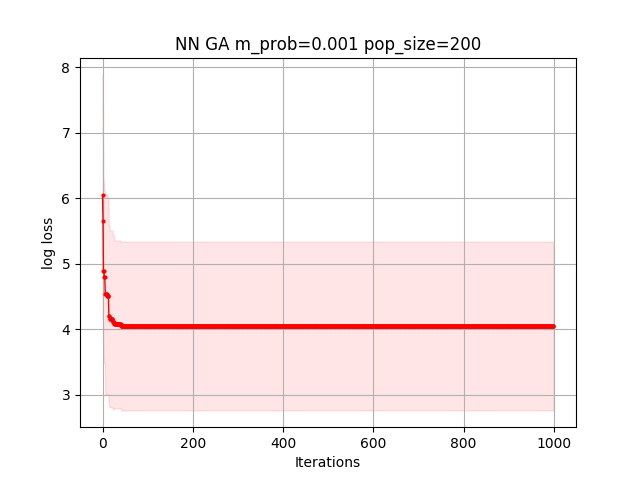

The table this chart was drawn from, first rows:
8.635776602832573090e+00, 7.572581505327463880e+00, 5.762790337303782984e+00, 5.762790337303782984e+00, 5.762790337303782984e+00, 5.762790337303782984e+00, 5.762790337303782984e+00, 5.762790337303782984e+00, 5.762790337303782984e+00, 5.762790337303782984e+00, 5.762790337303782984e+00, 5.762790337303782984e+00, 5.762790337303782984e+00, 5.762790337303782984e+00, 3.706133930869534687e+00, 3.706133930869534687e+00, 3.706133930869534687e+00, 3.706133930869534687e+00, 3.706133930869534687e+00, 3.706133930869534687e+00, 3.706133930869534687e+00, 3.706133930869534687e+00, 3.706133930869534687e+00, 3.706133930869534687e+00
7.433961391057473556e+00, 6.862439938524651950e+00, 6.506006629244043715e+00, 6.506006629244043715e+00, 6.506006629244043715e+00, 6.506006629244043715e+00, 6.506006629244043715e+00, 6.506006629244043715e+00, 6.506006629244043715e+00, 6.506006629244043715e+00, 6.325734936891610261e+00, 6.325734936891610261e+00, 6.325734936891610261e+00, 6.325734936891610261e+00, 6.325734936891610261e+00, 6.325734936891610261e+00, 6.325734936891610261e+00, 6.325734936891610261e+00, 6.325734936891610261e+00, 6.325734936891610261e+00, 6.325734936891610261e+00, 6.325734936891610261e+00, 6.325734936891610261e+00, 6.325734936891610261e+00
4.916398596965929180e+00, 4.916398596965929180e+00, 4.916398596965929180e+00, 4.916398596965929180e+00, 4.916398596965929180e+00, 4.916398596965929180e+00, 2.213143411973505170e+00, 2.213143411973505170e+00, 2.213143411973505170e+00, 2.213143411973505170e+00, 2.213143411973505170e+00, 2.213143411973505170e+00, 2.213143411973505170e+00, 2.213143411973505170e+00, 2.213143411973505170e+00, 2.213143411973505170e+00, 2.213143411973505170e+00, 2.213143411973505170e+00, 2.213143411973505170e+00, 2.213143411973505170e+00, 2.213143411973505170e+00, 2.213143411973505170e+00, 2.213143411973505170e+00, 2.213143411973505170e+00
4.647311179871591591e+00, 4.647311179871591591e+00, 4.197854329160533027e+00, 4.197854329160533027e+00, 4.197854329160533027e+00, 4.197854329160533027e+00, 4.197854329160533027e+00, 4.197854329160533027e+00, 4.197854329160533027e+00, 4.197854329160533027e+00, 4.197854329160533027e+00, 4.197854329160533027e+00, 4.197854329160533027e+00, 4.197854329160533027e+00, 4.197854329160533027e+00, 4.197854329160533027e+00, 4.197854329160533027e+00, 4.197854329160533027e+00, 4.197854329160533027e+00, 4.197854329160533027e+00, 4.197854329160533027e+00, 4.197854329160533027e+00, 4.197854329160533027e+00, 4.197854329160533027e+00
6.685023423905327000e+00, 6.685023423905327000e+00, 5.862592463695230016e+00, 5.862592463695230016e+00, 5.862592463695230016e+00, 5.862592463695230016e+00, 5.862592463695230016e+00, 5.862592463695230016e+00, 5.862592463695230016e+00, 5.862592463695230016e+00, 5.862592463695230016e+00, 5.862592463695230016e+00, 5.862592463695230016e+00, 5.862592463695230016e+00, 4.873965546220576428e+00, 4.873965546220576428e+00, 4.873965546220576428e+00, 4.873965546220576428e+00, 4.873965546220576428e+00, 4.873965546220576428e+00, 4.873965546220576428e+00, 4.873965546220576428e+00, 4.873965546220576428e+00, 4.396630181882018817e+00
7.526874401406939086e+00, 5.575173775171796464e+00, 5.575173775171796464e+00, 5.575173775171796464e+00, 5.288804328515287700e+00, 5.288804328515287700e+00, 5.288804328515287700e+00, 5.288804328515287700e+00, 5.288804328515287700e+00, 5.288804328515287700e+00, 5.288804328515287700e+00, 5.288804328515287700e+00, 5.288804328515287700e+00, 5.288804328515287700e+00, 5.288804328515287700e+00, 5.288804328515287700e+00, 4.746896748117556797e+00, 4.746896748117556797e+00, 4.746896748117556797e+00, 4.746896748117556797e+00, 4.746896748117556797e+00, 4.746896748117556797e+00, 4.746896748117556797e+00, 4.746896748117556797e+00
7.607380673616926714e+00, 7.607380673616926714e+00, 6.799753811374238843e+00, 6.799753811374238843e+00, 6.265504328263672207e+00, 6.265504328263672207e+00, 6.265504328263672207e+00, 6.265504328263672207e+00, 6.265504328263672207e+00, 6.265504328263672207e+00, 6.265504328263672207e+00, 6.265504328263672207e+00, 6.265504328263672207e+00, 6.265504328263672207e+00, 6.265504328263672207e+00, 6.265504328263672207e+00, 6.265504328263672207e+00, 6.265504328263672207e+00, 6.265504328263672207e+00, 6.265504328263672207e+00, 6.265504328263672207e+00, 6.265504328263672207e+00, 6.265504328263672207e+00, 6.265504328263672207e+00
2.699038413771449374e+00, 2.699038413771449374e+00, 2.699038413771449374e+00, 2.699038413771449374e+00, 2.699038413771449374e+00, 2.699038413771449374e+00, 2.699038413771449374e+00, 2.699038413771449374e+00, 2.699038413771449374e+00, 2.699038413771449374e+00, 2.699038413771449374e+00, 2.699038413771449374e+00, 2.699038413771449374e+00, 2.699038413771449374e+00, 2.699038413771449374e+00, 2.699038413771449374e+00, 2.699038413771449374e+00, 2.699038413771449374e+00, 2.699038413771449374e+00, 2.699038413771449374e+00, 2.699038413771449374e+00, 2.699038413771449374e+00, 2.699038413771449374e+00, 2.699038413771449374e+00
6.611947416656720478e+00, 6.170385577498983309e+00, 2.768719734736160287e+00, 2.768719734736160287e+00, 2.768719734736160287e+00, 2.768719734736160287e+00, 2.768719734736160287e+00, 2.768719734736160287e+00, 2.768719734736160287e+00, 2.768719734736160287e+00, 2.768719734736160287e+00, 2.768719734736160287e+00, 2.768719734736160287e+00, 2.768719734736160287e+00, 2.768719734736160287e+00, 2.768719734736160287e+00, 2.768719734736160287e+00, 2.768719734736160287e+00, 2.768719734736160287e+00, 2.768719734736160287e+00, 2.768719734736160287e+00, 2.768719734736160287e+00, 2.768719734736160287e+00, 2.768719734736160287e+00
3.736035447002587162e+00, 3.736035447002587162e+00, 3.736035447002587162e+00, 3.736035447002587162e+00, 3.736035447002587162e+00, 3.736035447002587162e+00, 3.736035447002587162e+00, 3.736035447002587162e+00, 3.736035447002587162e+00, 3.736035447002587162e+00, 3.736035447002587162e+00, 3.736035447002587162e+00, 3.736035447002587162e+00, 3.736035447002587162e+00, 3.736035447002587162e+00, 3.736035447002587162e+00, 3.736035447002587162e+00, 3.736035447002587162e+00, 3.736035447002587162e+00, 3.736035447002587162e+00, 3.736035447002587162e+00, 3.736035447002587162e+00, 3.736035447002587162e+00, 3.736035447002587162e+00
